Labelled photos from "dataset", an image-classification folder in almatov1/potato-python. The possible labels are: potato, purslane.

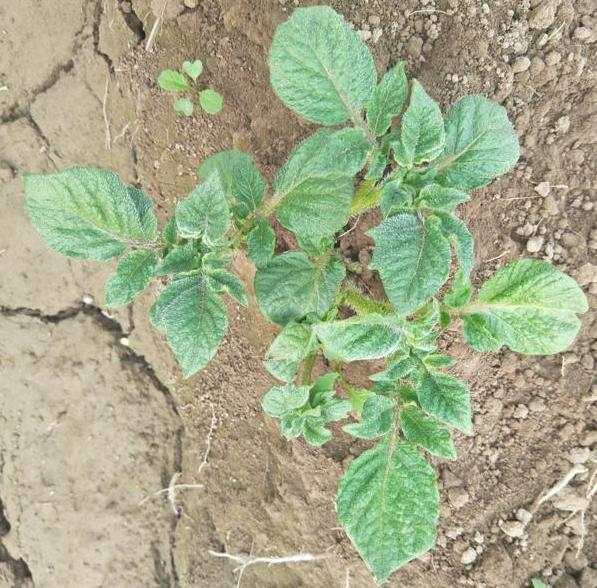
Label: potato

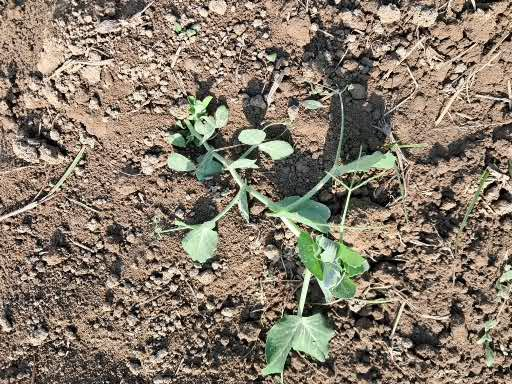
Label: potato

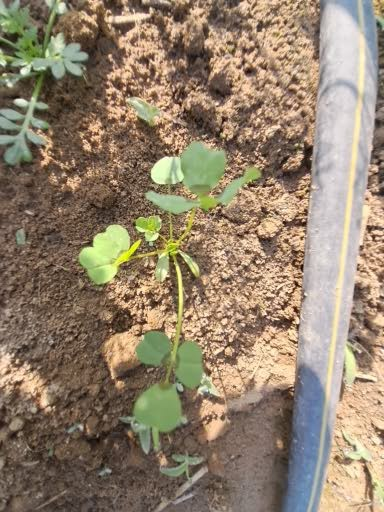
Label: potato

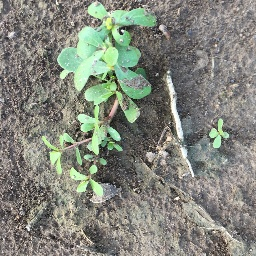
Label: purslane

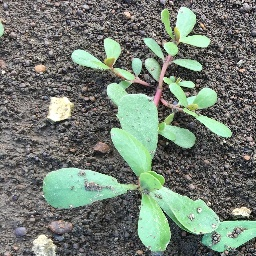
Label: purslane

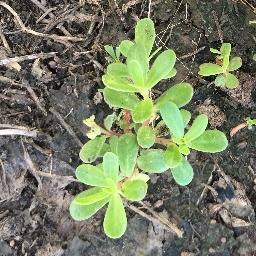
Label: purslane
